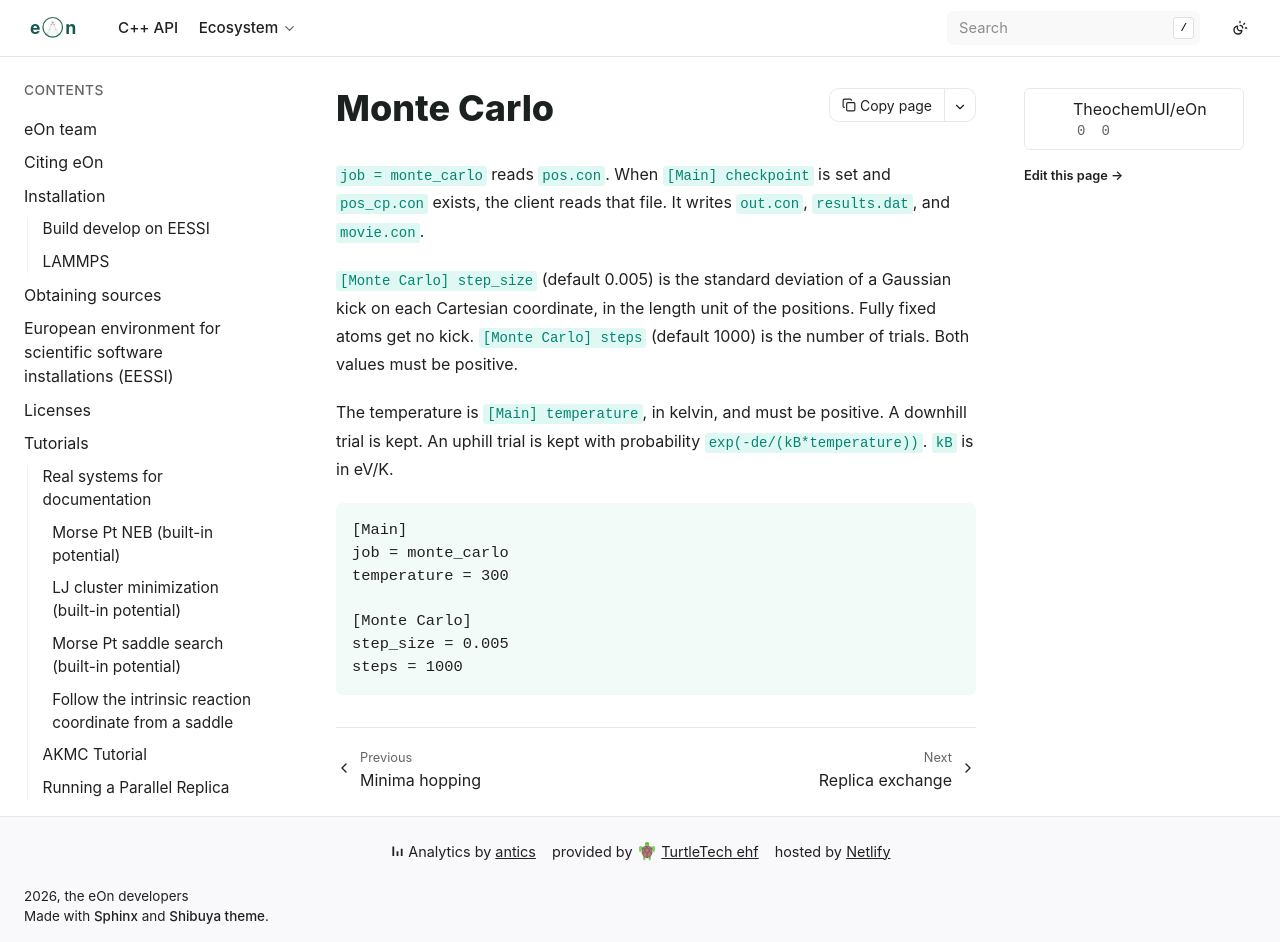

repository: TheochemUI/eOn · page: user_guide/monte_carlo.html · generator: sphinx

---
myst:
  html_meta:
    "description": "Canonical Monte Carlo sampling in the eOn client."
    "keywords": "eOn Monte Carlo, Metropolis, step size, temperature"
---

# Monte Carlo

`job = monte_carlo` reads `pos.con`. When `[Main] checkpoint` is set and
`pos_cp.con` exists, the client reads that file. It writes `out.con`,
`results.dat`, and `movie.con`.

`[Monte Carlo] step_size` (default 0.005) is the standard deviation of a
Gaussian kick on each Cartesian coordinate, in the length unit of the
positions. Fully fixed atoms get no kick. `[Monte Carlo] steps`
(default 1000) is the number
of trials. Both values must be positive.

The temperature is `[Main] temperature`, in kelvin, and must be positive.
A downhill trial is kept. An uphill trial is kept with probability
`exp(-de/(kB*temperature))`. `kB` is in eV/K.

```{code-block} ini
[Main]
job = monte_carlo
temperature = 300

[Monte Carlo]
step_size = 0.005
steps = 1000
```
